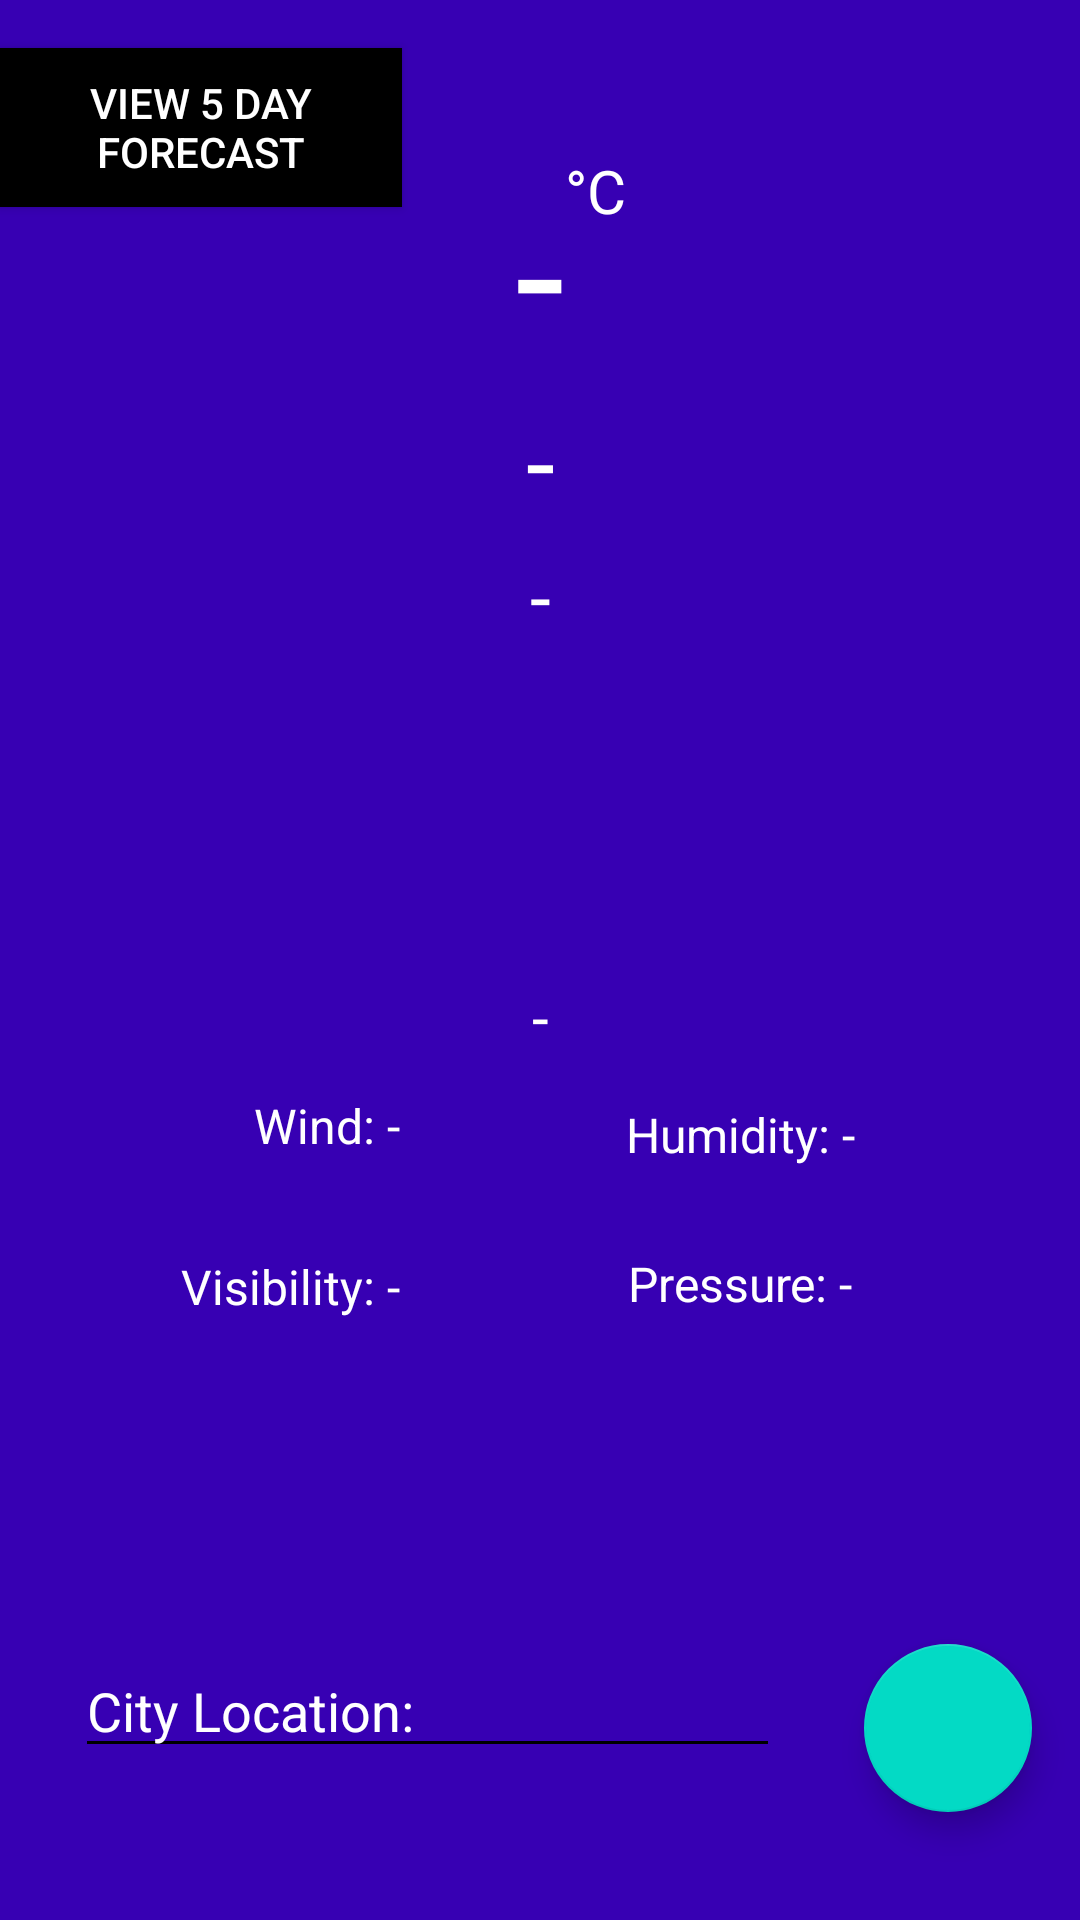

This screen was rendered from an Android layout file. Write that file and the resources it references.
<!-- AndroidManifest.xml: application theme Theme.Rainfall_Assignment -->
<!-- res/layout/activity_main.xml -->
<?xml version="1.0" encoding="utf-8"?>
<androidx.constraintlayout.widget.ConstraintLayout xmlns:android="http://schemas.android.com/apk/res/android"
    xmlns:app="http://schemas.android.com/apk/res-auto"
    xmlns:tools="http://schemas.android.com/tools"
    android:layout_width="match_parent"
    android:layout_height="match_parent"
    android:background="@color/purple_700"
    tools:context=".MainActivity">

    <EditText
        android:id="@+id/LocationSearch"
        android:layout_width="0dp"
        android:layout_height="wrap_content"
        android:layout_marginStart="25dp"
        android:layout_marginEnd="100dp"
        android:layout_marginBottom="15dp"
        android:backgroundTint="@color/black"
        android:ems="10"
        android:hint="City Location:"
        android:inputType="textPersonName"
        android:textColor="#FFFFFF"
        android:textColorHint="#FFFFFF"
        app:layout_constraintBottom_toBottomOf="parent"
        app:layout_constraintEnd_toEndOf="parent"
        app:layout_constraintHorizontal_bias="0.0"
        app:layout_constraintStart_toStartOf="parent"
        app:layout_constraintTop_toBottomOf="@+id/Visibility"
        app:layout_constraintVertical_bias="0.753" />

    <ImageView
        android:id="@+id/icon"
        android:layout_width="110dp"
        android:layout_height="110dp"
        android:visibility="visible"
        app:layout_constraintEnd_toEndOf="parent"
        app:layout_constraintStart_toStartOf="parent"
        app:layout_constraintTop_toBottomOf="@+id/Condition"
        app:srcCompat="@drawable/cloudy03d04d03n04n" />

    <ProgressBar
        android:id="@+id/weather_progress_bar"
        android:layout_width="wrap_content"
        android:layout_height="wrap_content"
        android:layout_gravity="center"
        android:indeterminate="true"
        android:indeterminateTintMode="src_atop"
        android:visibility="gone"
        app:layout_constraintBottom_toBottomOf="parent"
        app:layout_constraintEnd_toEndOf="parent"
        app:layout_constraintStart_toStartOf="parent"
        app:layout_constraintTop_toTopOf="parent" />

    <TextView
        android:id="@+id/Condition"
        android:layout_width="wrap_content"
        android:layout_height="wrap_content"
        android:layout_marginTop="5dp"
        android:text="-"
        android:textColor="#FFFFFF"
        android:textSize="25sp"
        app:layout_constraintEnd_toEndOf="parent"
        app:layout_constraintStart_toStartOf="parent"
        app:layout_constraintTop_toBottomOf="@+id/Location" />

    <TextView
        android:id="@+id/Temperature"
        android:layout_width="wrap_content"
        android:layout_height="wrap_content"
        android:layout_marginTop="50dp"
        android:padding="0dp"
        android:text="-"
        android:textColor="#FFFFFF"
        android:textSize="60sp"
        app:layout_constraintEnd_toEndOf="parent"
        app:layout_constraintStart_toStartOf="parent"
        app:layout_constraintTop_toTopOf="parent" />

    <TextView
        android:id="@+id/Unit"
        android:layout_width="wrap_content"
        android:layout_height="wrap_content"
        android:text="°C"
        android:textColor="#FFFFFF"
        android:textSize="20sp"
        app:layout_constraintStart_toEndOf="@+id/Temperature"
        app:layout_constraintTop_toTopOf="@+id/Temperature" />

    <TextView
        android:id="@+id/Location"
        android:layout_width="wrap_content"
        android:layout_height="wrap_content"
        android:text="-"
        android:textColor="#FFFFFF"
        android:textSize="35sp"
        app:layout_constraintEnd_toEndOf="parent"
        app:layout_constraintStart_toStartOf="parent"
        app:layout_constraintTop_toBottomOf="@+id/Temperature" />

    
    
    
    
    
    
    
    
    
    
    
    
    

    
    
    
    
    
    
    
    
    
    
    
    
    
    
    

    <TextView
        android:id="@+id/Wind"
        android:layout_width="wrap_content"
        android:layout_height="wrap_content"
        android:layout_marginTop="12dp"
        android:text="Wind: -"
        android:textColor="#FFFFFF"
        android:textSize="16sp"
        app:layout_constraintEnd_toStartOf="@+id/guideline3"
        app:layout_constraintHorizontal_bias="1.0"
        app:layout_constraintStart_toStartOf="parent"
        app:layout_constraintTop_toBottomOf="@+id/Description" />

    <TextView
        android:id="@+id/Humidity"
        android:layout_width="wrap_content"
        android:layout_height="wrap_content"
        android:layout_marginTop="15dp"
        android:text="Humidity: -"
        android:textColor="#FFFFFF"
        android:textSize="16sp"
        app:layout_constraintEnd_toEndOf="parent"
        app:layout_constraintHorizontal_bias="0.502"
        app:layout_constraintStart_toStartOf="@+id/guideline3"
        app:layout_constraintTop_toBottomOf="@+id/Description" />

    <TextView
        android:id="@+id/Visibility"
        android:layout_width="wrap_content"
        android:layout_height="wrap_content"
        android:layout_marginTop="32dp"
        android:text="Visibility: -"
        android:textColor="#FFFFFF"
        android:textSize="16sp"
        app:layout_constraintEnd_toStartOf="@+id/guideline3"
        app:layout_constraintHorizontal_bias="1.0"
        app:layout_constraintStart_toStartOf="parent"
        app:layout_constraintTop_toBottomOf="@+id/Wind" />

    <TextView
        android:id="@+id/Pressure"
        android:layout_width="wrap_content"
        android:layout_height="wrap_content"
        android:layout_marginTop="28dp"
        android:text="Pressure: -"
        android:textColor="#FFFFFF"
        android:textSize="16sp"
        app:layout_constraintEnd_toEndOf="parent"
        app:layout_constraintStart_toStartOf="@+id/guideline3"
        app:layout_constraintTop_toBottomOf="@+id/Humidity" />

    <TextView
        android:id="@+id/Description"
        android:layout_width="wrap_content"
        android:layout_height="wrap_content"
        android:text="-"
        android:textColor="#FFFFFF"
        android:textSize="20sp"
        app:layout_constraintEnd_toEndOf="parent"
        app:layout_constraintStart_toStartOf="parent"
        app:layout_constraintTop_toBottomOf="@+id/icon" />

    <androidx.constraintlayout.widget.Guideline
        android:id="@+id/guideline3"
        android:layout_width="wrap_content"
        android:layout_height="wrap_content"
        android:orientation="vertical"
        app:layout_constraintGuide_percent="0.37" />

    <com.google.android.material.floatingactionbutton.FloatingActionButton
        android:id="@+id/FabSearch"
        android:layout_width="wrap_content"
        android:layout_height="wrap_content"
        android:layout_marginBottom="25dp"
        android:src="@drawable/ic_refresh"
        app:backgroundTint="@color/teal_200"
        app:layout_constraintBottom_toBottomOf="parent"
        app:layout_constraintEnd_toEndOf="parent"
        app:layout_constraintHorizontal_bias="0.636"
        app:layout_constraintStart_toEndOf="@+id/LocationSearch"
        app:layout_constraintTop_toTopOf="@+id/LocationSearch"
        app:layout_constraintVertical_bias="0.0"
        app:maxImageSize="30dp" />

    <Button
        android:id="@+id/Forecast_btn"
        android:layout_width="134dp"
        android:layout_height="53dp"
        android:layout_marginTop="16dp"
        android:background="@color/black"
        android:shadowColor="#000000"
        android:text="View 5 Day Forecast"
        android:textColor="#FFFFFF"
        app:layout_constraintEnd_toEndOf="parent"
        app:layout_constraintHorizontal_bias="0.0"
        app:layout_constraintStart_toStartOf="parent"
        app:layout_constraintTop_toTopOf="parent" />


</androidx.constraintlayout.widget.ConstraintLayout>
<!-- resources referenced by this layout -->
<resources>
  <style name="Theme.Rainfall_Assignment" parent="Theme.MaterialComponents.DayNight.DarkActionBar">
          
          <item name="colorPrimary">@color/purple_500</item>
          <item name="colorPrimaryVariant">@color/purple_700</item>
          <item name="colorOnPrimary">@color/white</item>
          
          <item name="colorSecondary">@color/teal_200</item>
          <item name="colorSecondaryVariant">@color/teal_700</item>
          <item name="colorOnSecondary">@color/black</item>
          
          <item name="android:statusBarColor" tools:targetApi="l">?attr/colorPrimaryVariant</item>
          
      </style>
  <!-- not gathered from this repository: default colours our renderer supplied (Android Studio template values) -->
  <color name="purple_500">#FF6200EE</color>
  <color name="purple_700">#FF3700B3</color>
  <color name="teal_200">#FF03DAC5</color>
  <color name="teal_700">#FF018786</color>
  <color name="black">#FF000000</color>
  <color name="white">#FFFFFFFF</color>
</resources>
